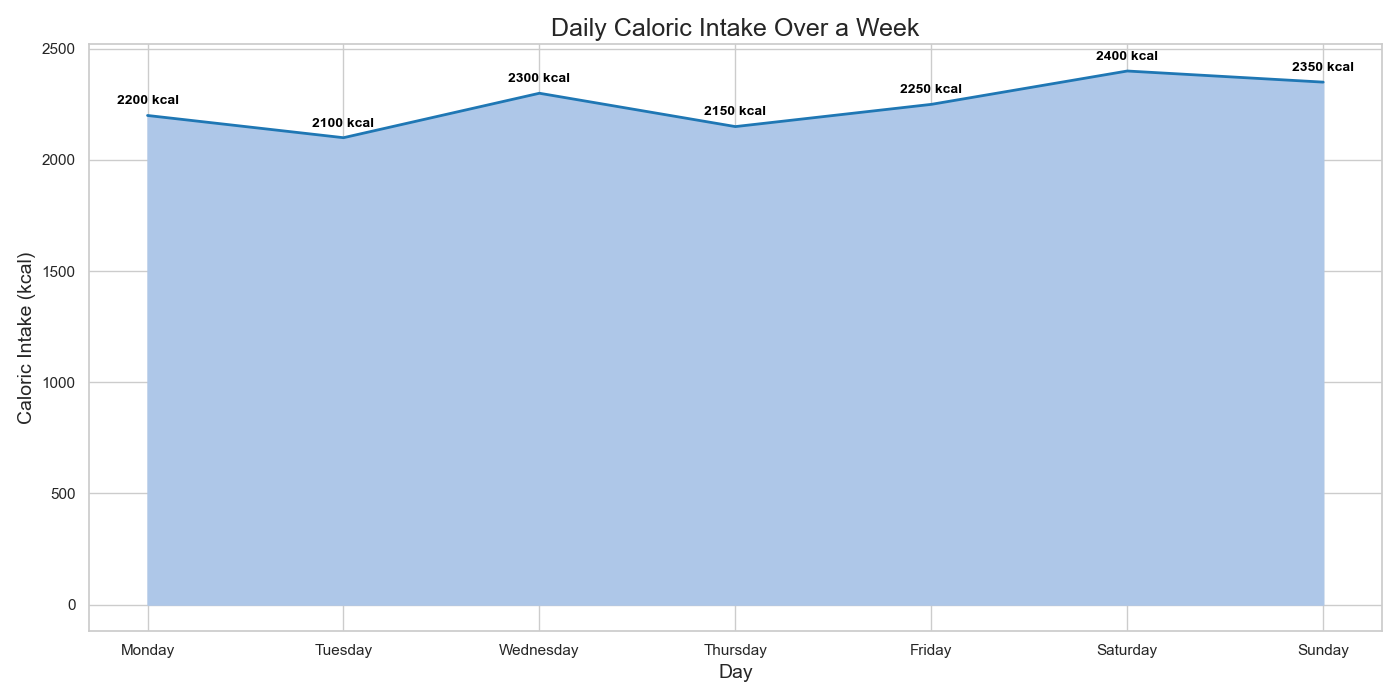

The table this chart was drawn from, first rows:
Day, Caloric_Intake
Monday, 2200
Tuesday, 2100
Wednesday, 2300
Thursday, 2150
Friday, 2250
Saturday, 2400
Sunday, 2350
